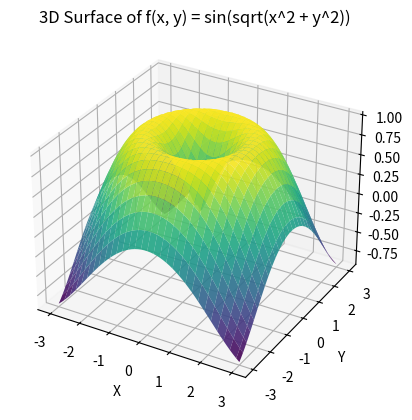

Write Python code to recreate this figure.
import matplotlib.pyplot as plt
import numpy as np

x = np.linspace(-3, 3, 60)
y = np.linspace(-3, 3, 60)
X, Y = np.meshgrid(x, y)
Z = np.sin(np.sqrt(X**2 + Y**2))

fig = plt.figure()
ax = fig.add_subplot(111, projection="3d")
ax.plot_surface(X, Y, Z, cmap="viridis", alpha=0.9)
ax.set_title("3D Surface of f(x, y) = sin(sqrt(x^2 + y^2))")
ax.set_xlabel("X")
ax.set_ylabel("Y")
ax.set_zlabel("Z")
plt.show()
